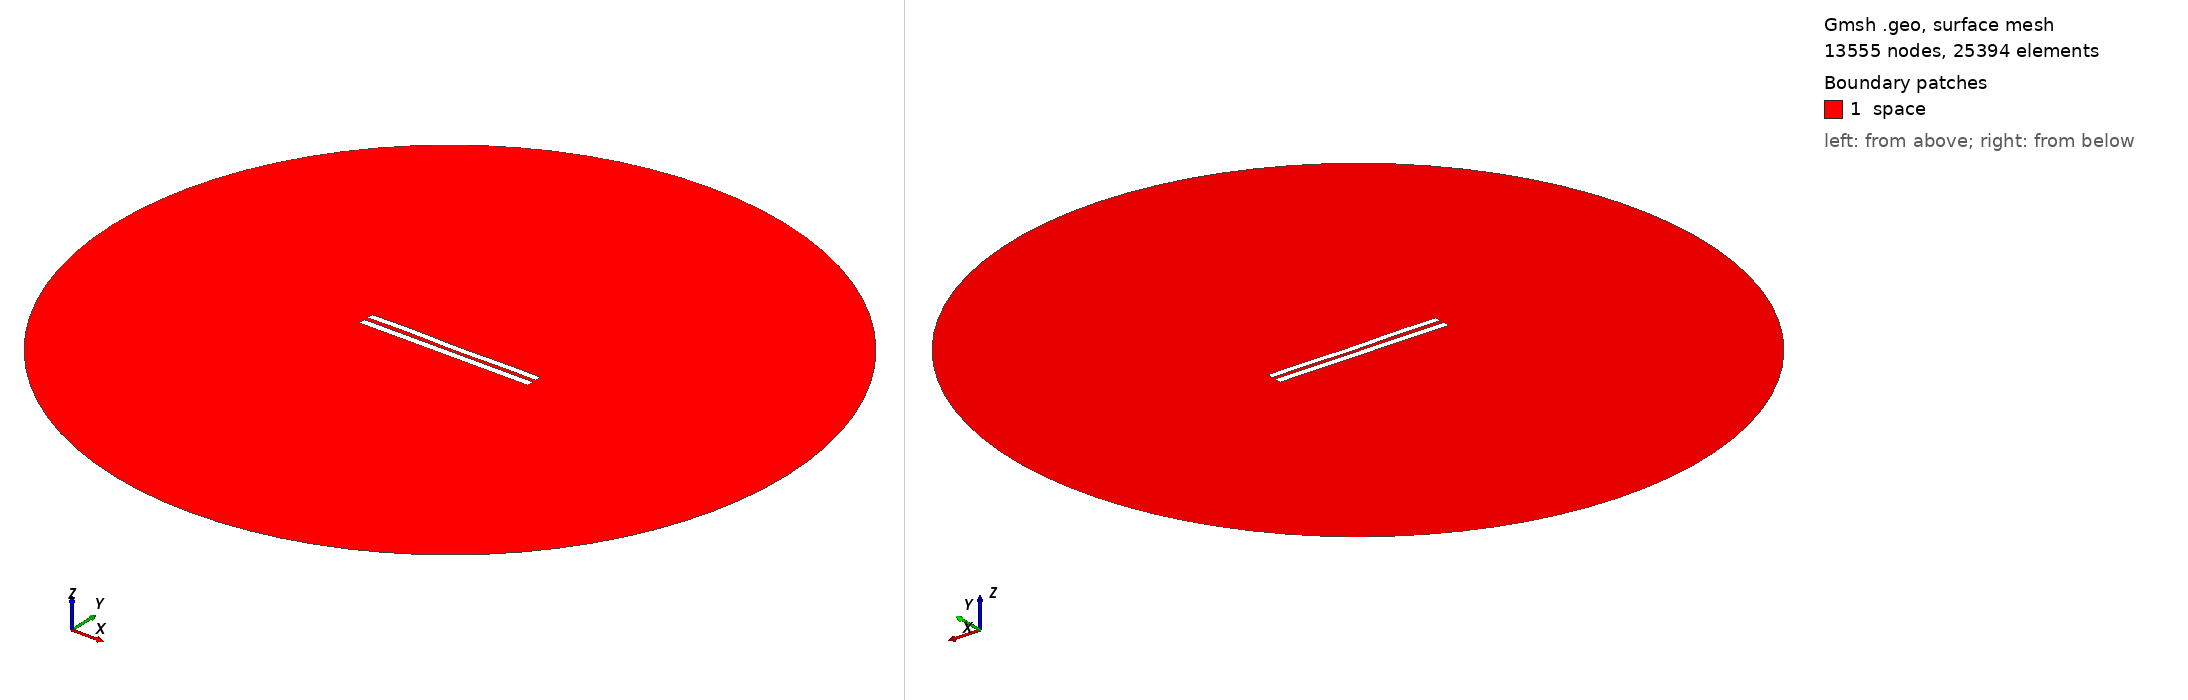

Gmsh geometry script, surface-meshed: 13555 nodes, 25394 surface elements. Boundary patches (legend numbers): 1 space. Left view from above one corner, right view from below the opposite corner. Legend entries are the model's physical surfaces. The drawing asked Gmsh for element sizes between 1% and 20% of the model's largest extent; the script's own settings can give other sizes.

=== 5670.geo (drawn) ===
//---------------------------------------
// Geometry kernel
//---------------------------------------

SetFactory("OpenCASCADE");



//---------------------------------------
// Parameters of the geometry
//---------------------------------------

// Overetch of the upper plate
overetch = 0.125;

// Distance between the plates
distance = 2.5;

// Discretization over the x axis (for the deformation)
nx = 50; 

// Length of the plate
L = 100 - overetch; 

// Number of modes
n = 4; 

// 1st mode coefficient
coeff(1) = -0.15;
beta(1) = 0.596864 * 3.1415926535 / L;

// 2nd mode coefficient
coeff(2) = -0.075;
beta(2) = 1.49418 * 3.1415926535 / L;

// 3rd mode coefficient
coeff(3) = 0.07499999999999998;
beta(3) = 2.50025 * 3.1415926535 / L;

// 4th mode coefficient
coeff(4) = 0.15;
beta(4) = 3.49999 * 3.1415926535 / L;



//---------------------------------------
// Upper plate (deformed rectangle)
//---------------------------------------

// Coordiantes of the upper plate
xmin = -50;
xmax = 50 - overetch;

// Height of the upper plate
yheight = 4 - 2 * overetch;

// Indexes of the points
UpperID[] = {};
LowerID[] = {};
LeftID[] = {};
RightID[] = {};

// Point index
p = 1;

// Horizontal edges
For i In {1:nx}
    x = xmin + (i-1)*(xmax - xmin)/(nx-1);

    y_bottom = distance / 2 + overetch;
    For j In {1:n}
        C = (Cosh(beta(j)*L) + Cos(beta(j)*L)) / (Sinh(beta(j)*L) + Sin(beta(j)*L));
        y_bottom  = y_bottom + coeff(j) * (Cosh(beta(j)*(x+50)) - Cos(beta(j)*(x+50)) - C * (Sinh(beta(j)*(x+50)) - Sin(beta(j)*(x+50))));
    EndFor

    y_top = y_bottom + yheight;

    Point(p) = {x, y_top, 0, 1.0};
    UpperID[i] = p;
    p = p + 1;

    Point(p) = {x, y_bottom, 0, 1.0};
    LowerID[i] = p;
    p = p + 1;
EndFor

// Create point lists
UpperPts[] = {}; LowerPts[] = {};
For i In {1:nx}
  UpperPts[] += {UpperID[i]};
  LowerPts[] += {LowerID[i]};
EndFor

// Build splines
Spline(1) = {UpperPts[]};
Spline(2) = {LowerPts[]};
Line(3) = {LowerPts[nx-1], UpperPts[nx-1]};
Line(4) = {LowerPts[0], UpperPts[0]};

// Build the plane surface
Curve Loop(1) = {2, 3, -1, -4};
Plane Surface(1) = {1};



//---------------------------------------
// Lower plate (rectangle)
//---------------------------------------

// Vertices
Point(1001) = {-50, -1, 0, 1.0};
Point(1002) = { 50, -1, 0, 1.0};
Point(1003) = { 50,  -5, 0, 1.0};
Point(1004) = {-50,  -5, 0, 1.0};

// Edges
Line(5) = {1001, 1002};
Line(6) = {1002, 1003};
Line(7) = {1003, 1004};
Line(8) = {1004, 1001};

// Plane surface
Line Loop(2) = {5, 6, 7, 8};
Plane Surface(2) = {2}; 



//---------------------------------------
// Outer (fictious) boundary
//---------------------------------------

// Points
Point(1005) = {0, 0, 0};       // Center
Point(1006) = {200, 0, 0};     // Start point
Point(1007) = {0, 200, 0};     // 90 degrees
Point(1008) = {-200, 0, 0};    // 180 degrees
Point(1009) = {0, -200, 0};    // 270 degrees

// Circle arcs (each needs start, center, end)
Circle(9) = {1006, 1005, 1007};
Circle(10) = {1007, 1005, 1008};
Circle(11) = {1008, 1005, 1009};
Circle(12) = {1009, 1005, 1006};

// Plane surface for the entire domain
Curve Loop(3) = {9, 10, 11, 12};
Surface(3) = {3};

// Subtract the plates from the whole domain to obtain the actual domain where we want to solve the equations
BooleanDifference{ Surface{3}; Delete; }{ Surface{1}; Surface{2}; Delete; }




//---------------------------------------
// Transfinite Lines/Curves
//---------------------------------------

// Set the number of points on the boundaries
r = 7;

// Plates
Transfinite Curve {1, 2} = 50*r Using Progression 1;
Transfinite Curve {3, 4} = 2*r Using Progression 1;
Transfinite Line {5, 7} = 50*r Using Progression 1;
Transfinite Line {6, 8} = 2*r Using Progression 1;

// Outer boundary
Transfinite Line {9, 10, 11, 12} = 20 Using Progression 1;



//---------------------------------------
// Physical groups
//---------------------------------------                

// Physical curves (boundaries)
Physical Line("force_segment", 10) = {2};
Physical Line("upper_plate", 11) = {1, 3, 4};
Physical Line("lower_plate", 12) = {5, 6, 7, 8};
Physical Line("boundary", 20) = {9, 10, 11, 12};

// Physical Surfaces
Physical Surface("space", 30) = {3};



//---------------------------------------
// 6. Generate the Mesh
//---------------------------------------

// 2D mesh generation
Mesh 2;
